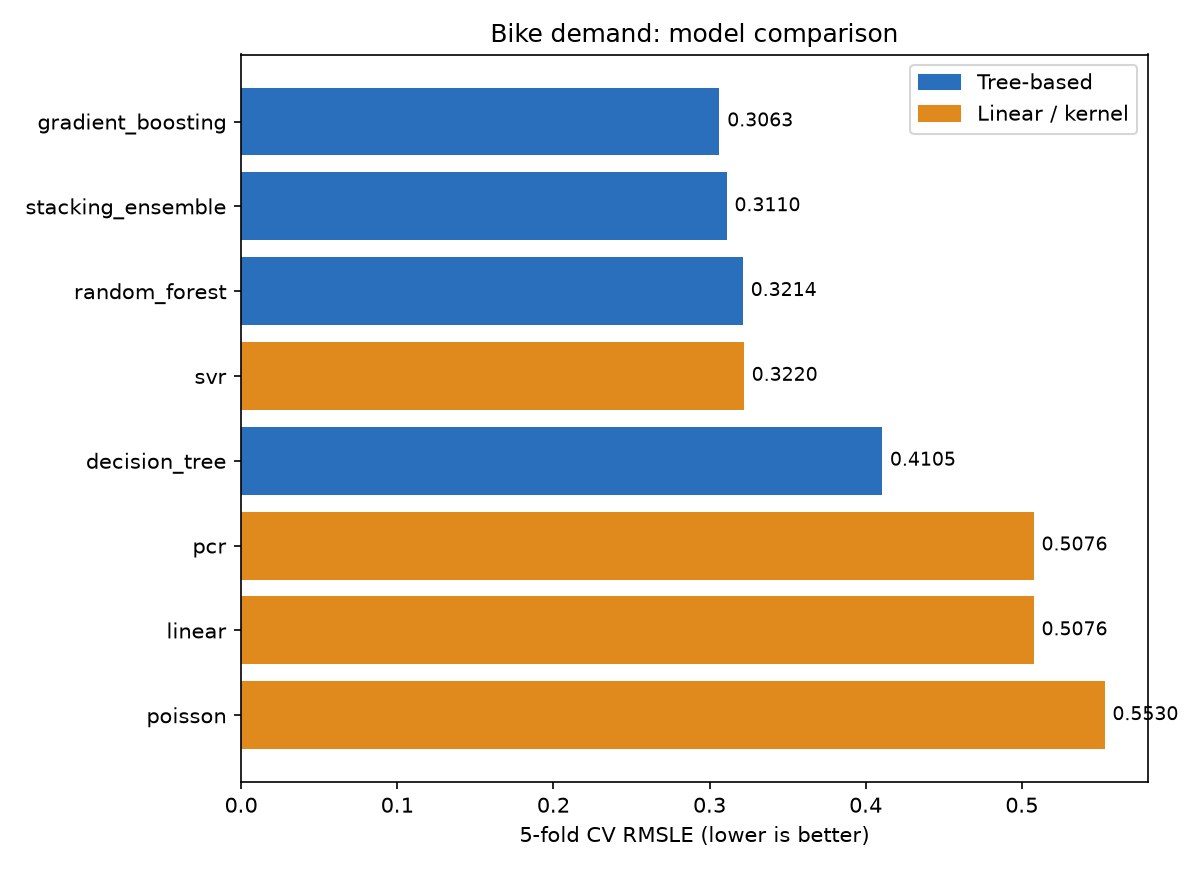

The file beside this chart, header and first rows:
model, cv_rmsle
gradient_boosting, 0.3063
stacking_ensemble, 0.311
random_forest, 0.3214
svr, 0.322
decision_tree, 0.4105
pcr, 0.5076
linear, 0.5076
poisson, 0.553
